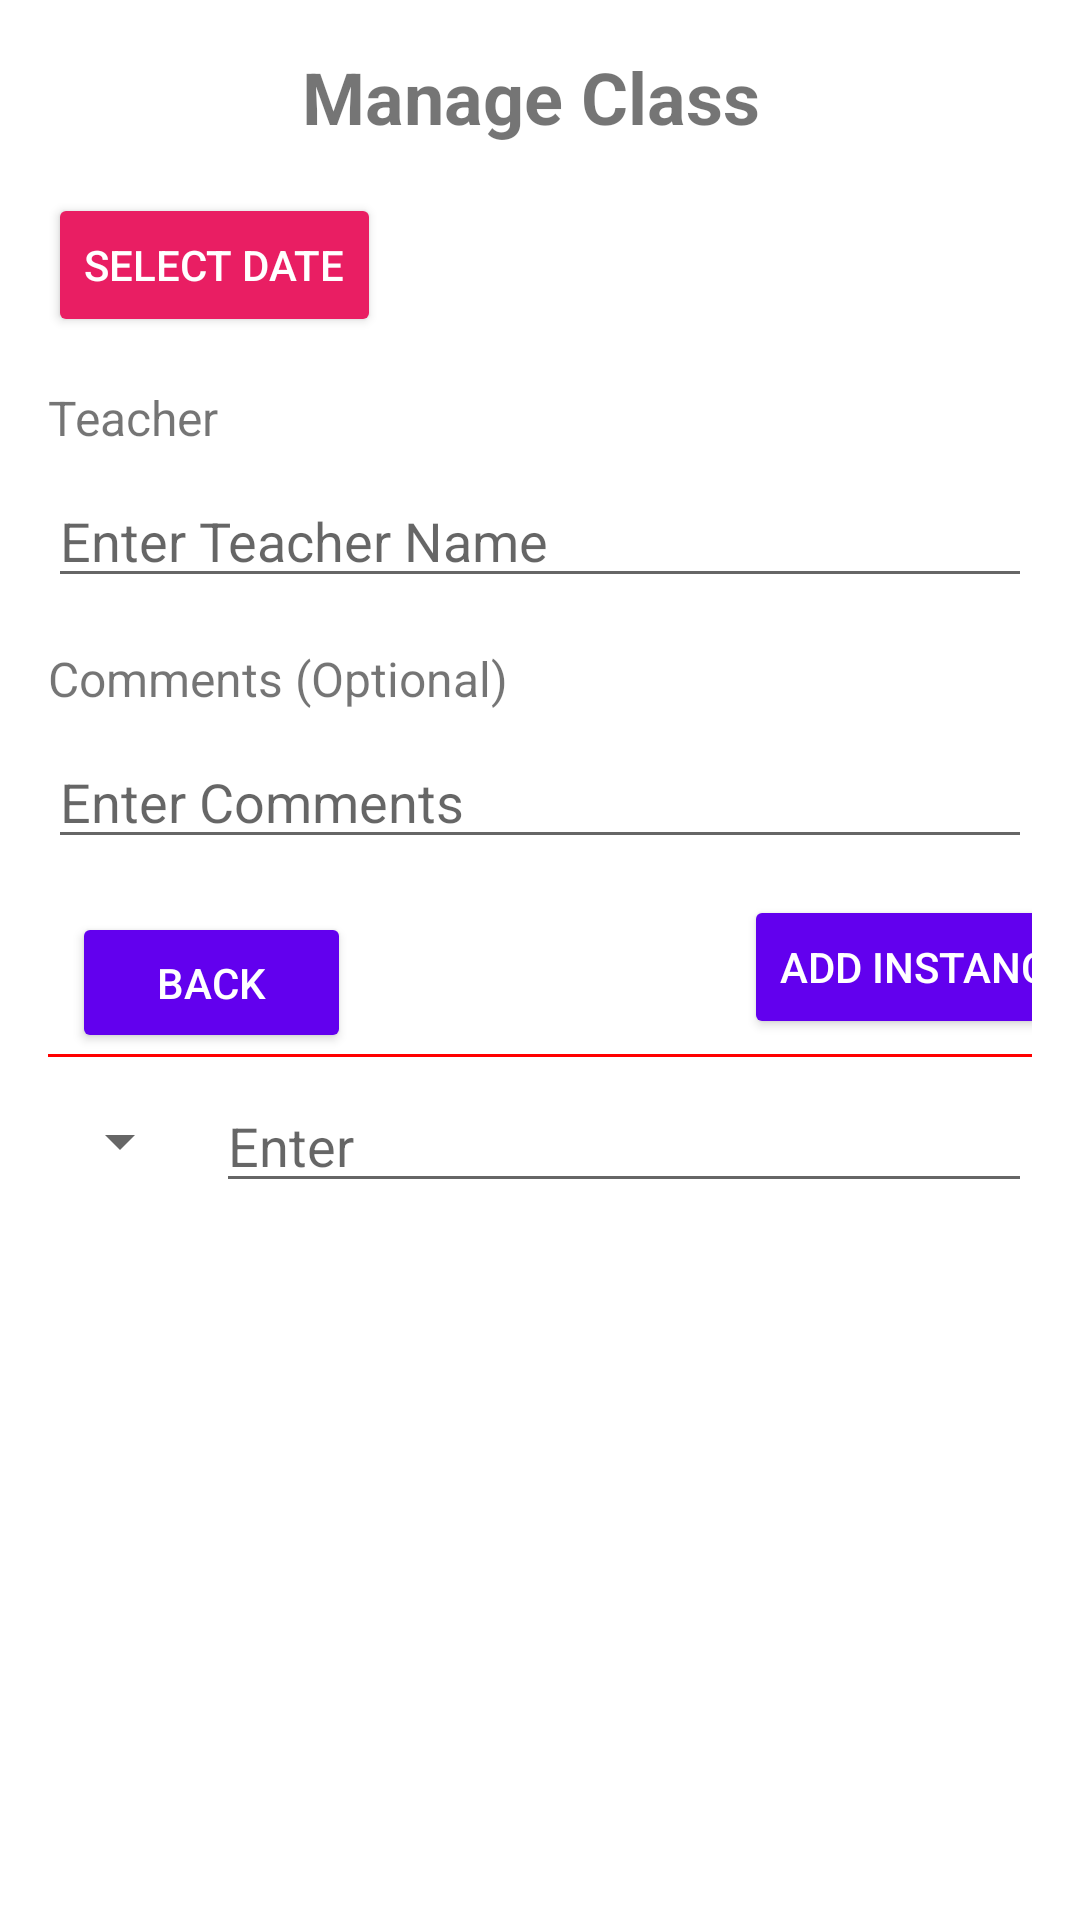

The Android layout XML behind this screen, and the referenced resources:
<!-- AndroidManifest.xml: application theme Theme.AdminYoga -->
<!-- res/layout/activity_view_schedule.xml -->
<?xml version="1.0" encoding="utf-8"?>
<androidx.constraintlayout.widget.ConstraintLayout xmlns:android="http://schemas.android.com/apk/res/android"
    xmlns:app="http://schemas.android.com/apk/res-auto"
    xmlns:tools="http://schemas.android.com/tools"
    android:layout_width="match_parent"
    android:layout_height="match_parent"
    android:padding="16dp">

    <Button
        android:id="@+id/btnBack"
        android:layout_width="93dp"
        android:layout_height="47dp"
        android:layout_marginStart="8dp"
        android:layout_marginTop="288dp"
        android:backgroundTint="#FF6200EE"
        android:text="Back"
        android:textColor="@android:color/white"
        app:layout_constraintStart_toStartOf="parent"
        app:layout_constraintTop_toTopOf="parent" />

    <TextView
        android:id="@+id/tvTitle"
        android:layout_width="wrap_content"
        android:layout_height="wrap_content"
        android:text="Manage Class "
        android:textSize="24sp"
        android:textStyle="bold"
        app:layout_constraintTop_toTopOf="parent"
        app:layout_constraintStart_toStartOf="parent"
        app:layout_constraintEnd_toEndOf="parent" />

    
    <Button
        android:id="@+id/btnSelectDate"
        android:layout_width="wrap_content"
        android:layout_height="wrap_content"
        android:layout_marginTop="16dp"
        android:backgroundTint="#E91E63"
        android:text="Select Date"
        android:textColor="@android:color/white"
        app:layout_constraintStart_toStartOf="parent"
        app:layout_constraintTop_toBottomOf="@id/tvTitle" />

    
    <TextView
        android:id="@+id/textViewTeacher"
        android:layout_width="wrap_content"
        android:layout_height="wrap_content"
        android:layout_marginTop="16dp"
        android:text="Teacher"
        android:textSize="16sp"
        app:layout_constraintStart_toStartOf="parent"
        app:layout_constraintTop_toBottomOf="@id/btnSelectDate" />

    <EditText
        android:id="@+id/editTextTeacher"
        android:layout_width="0dp"
        android:layout_height="wrap_content"
        android:layout_marginTop="8dp"
        android:hint="Enter Teacher Name"
        android:inputType="text"
        app:layout_constraintEnd_toEndOf="parent"
        app:layout_constraintStart_toStartOf="parent"
        app:layout_constraintTop_toBottomOf="@id/textViewTeacher" />

    
    <TextView
        android:id="@+id/textViewComments"
        android:layout_width="wrap_content"
        android:layout_height="wrap_content"
        android:layout_marginTop="16dp"
        android:text="Comments (Optional)"
        android:textSize="16sp"
        app:layout_constraintStart_toStartOf="parent"
        app:layout_constraintTop_toBottomOf="@id/editTextTeacher" />

    <EditText
        android:id="@+id/editTextComments"
        android:layout_width="0dp"
        android:layout_height="wrap_content"
        android:layout_marginTop="8dp"
        android:hint="Enter Comments"
        android:inputType="textMultiLine"
        app:layout_constraintEnd_toEndOf="parent"
        app:layout_constraintStart_toStartOf="parent"
        app:layout_constraintTop_toBottomOf="@id/textViewComments" />

    
    <View
        android:id="@+id/divider"
        android:layout_width="0dp"
        android:layout_height="1dp"
        android:layout_marginTop="65dp"
        android:background="#FF0000"
        app:layout_constraintEnd_toEndOf="parent"
        app:layout_constraintStart_toStartOf="parent"
        app:layout_constraintTop_toBottomOf="@id/editTextComments" />

    
    <Button
        android:id="@+id/btnAddInstance"
        android:layout_width="wrap_content"
        android:layout_height="wrap_content"
        android:layout_marginStart="232dp"
        android:layout_marginTop="12dp"
        android:backgroundTint="#FF6200EE"
        android:onClick="onClickAddInstance"
        android:text="Add Instance"
        android:textColor="@android:color/white"
        app:layout_constraintStart_toStartOf="parent"
        app:layout_constraintTop_toBottomOf="@id/editTextComments" />

    
    <Spinner
        android:id="@+id/spinnerSearchType"
        android:layout_width="wrap_content"
        android:layout_height="wrap_content"
        android:layout_marginTop="16dp"
        app:layout_constraintStart_toStartOf="parent"
        app:layout_constraintTop_toBottomOf="@id/divider" />

    <EditText
        android:id="@+id/editTextSearch"
        android:layout_width="0dp"
        android:layout_height="wrap_content"
        android:layout_marginStart="8dp"
        android:hint="Enter "
        android:inputType="text"
        app:layout_constraintStart_toEndOf="@id/spinnerSearchType"
        app:layout_constraintEnd_toEndOf="parent"
        app:layout_constraintTop_toTopOf="@id/spinnerSearchType"
        app:layout_constraintBottom_toBottomOf="@id/spinnerSearchType" />

    
    <androidx.recyclerview.widget.RecyclerView
        android:id="@+id/recyclerViewInstances"
        android:layout_width="0dp"
        android:layout_height="0dp"
        app:layout_constraintTop_toBottomOf="@id/spinnerSearchType"
        app:layout_constraintStart_toStartOf="parent"
        app:layout_constraintEnd_toEndOf="parent"
        app:layout_constraintBottom_toBottomOf="parent"
        android:layout_marginTop="16dp" />

</androidx.constraintlayout.widget.ConstraintLayout>
<!-- resources referenced by this layout -->
<resources>
  <style name="Theme.AdminYoga" parent="Theme.MaterialComponents.DayNight.DarkActionBar">
          
          <item name="colorPrimary">@color/purple_500</item>
          <item name="colorPrimaryVariant">@color/purple_700</item>
          <item name="colorOnPrimary">@color/white</item>
          
          <item name="colorSecondary">@color/teal_200</item>
          <item name="colorSecondaryVariant">@color/teal_700</item>
          <item name="colorOnSecondary">@color/black</item>
          
          <item name="android:statusBarColor">?attr/colorPrimaryVariant</item>
          
      </style>
  <!-- not gathered from this repository: default colours our renderer supplied (Android Studio template values) -->
  <color name="purple_500">#FF6200EE</color>
  <color name="purple_700">#FF3700B3</color>
  <color name="teal_200">#FF03DAC5</color>
  <color name="teal_700">#FF018786</color>
  <color name="black">#FF000000</color>
  <color name="white">#FFFFFFFF</color>
</resources>
